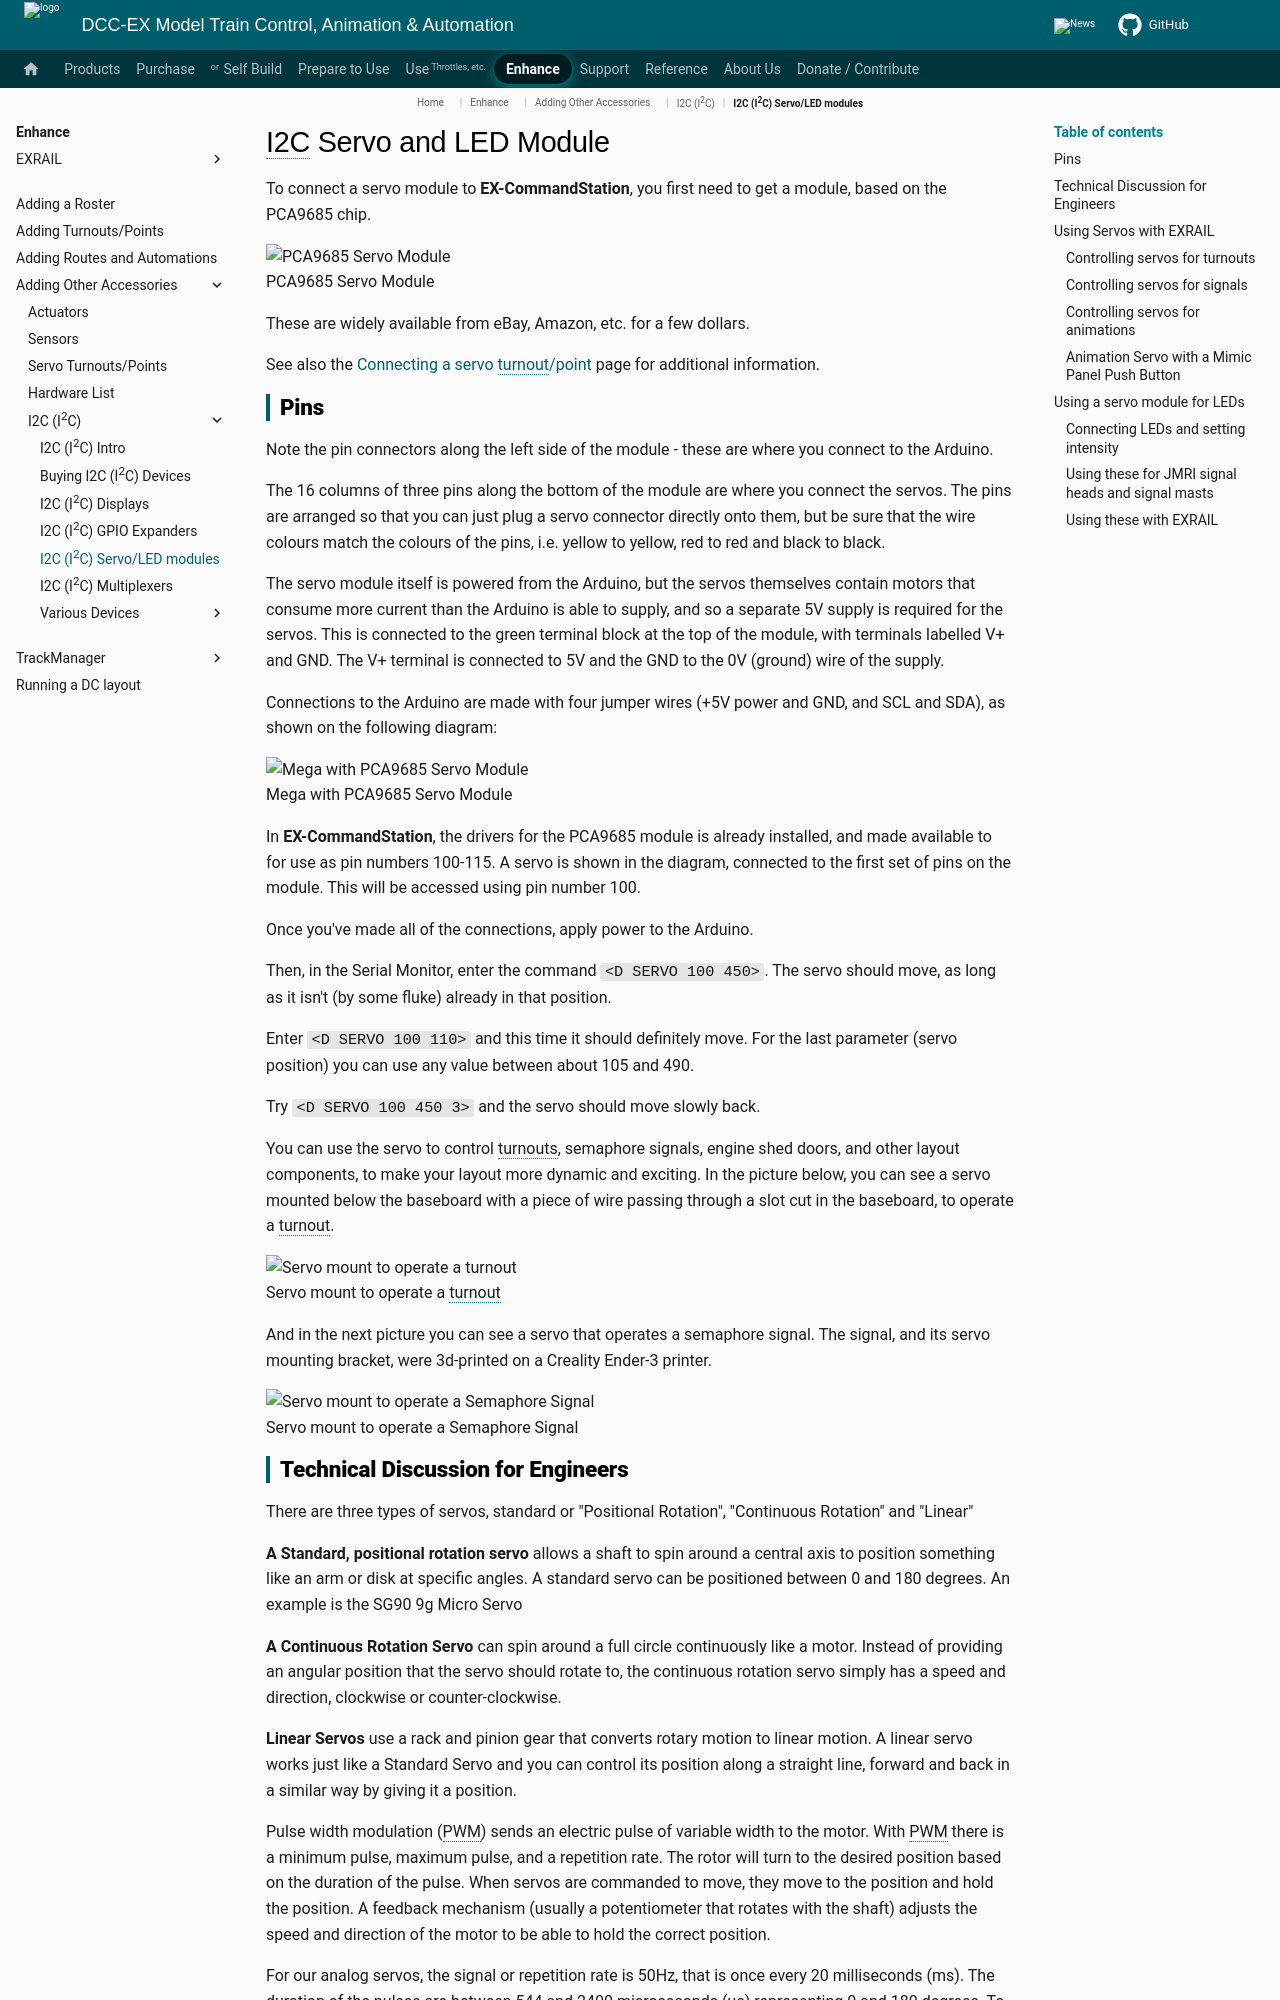

repository: DCC-EX/mkdocs-test · page: enhance/accessories/i2c-servo-led-modules/index.html · generator: mkdocs

# I2C Servo and LED Module

To connect a servo module to **EX-CommandStation**, you first need to get a module, based on the PCA9685 chip.

![PCA9685 Servo Module](../../_static/images/i2c-devices/pca9685.png){ width="400px"}
<br/>PCA9685 Servo Module

These are widely available from eBay, Amazon, etc. for a few dollars.

See also the [Connecting a servo turnout/point](./connecting-servo-turnout.md) page for additional information.

## Pins

Note the pin connectors along the left side of the module - these are where you connect to the
Arduino.  

The 16 columns of three pins along the bottom of the module are where you connect the servos.
The pins are arranged so that you can just plug a servo connector directly onto them, but be
sure that the wire colours match the colours of the pins, i.e. yellow to yellow, red to red and black to black.

The servo module itself is powered from the Arduino, but the servos themselves contain motors that
consume more current than the Arduino is able to supply, and so a separate 5V supply is required for the servos.  This is connected to the green terminal block at the top of the module, with terminals labelled V+ and GND. The V+ terminal is connected to 5V and the GND to the 0V (ground) wire of the supply.

Connections to the Arduino are made with four jumper wires (+5V power and GND, and SCL and SDA), as shown on the following diagram:

![Mega with PCA9685 Servo Module](../../_static/images/i2c-devices/ArduinoMegaServo.png){ width="600px"}
<br/>Mega with PCA9685 Servo Module

In **EX-CommandStation**, the drivers for the PCA9685 module is already installed, and made available to for use as pin numbers 100-115. A servo is shown in the diagram, connected to the first set of pins on the module.  This will be accessed using pin number 100.

Once you've made all of the connections, apply power to the Arduino.

Then, in the Serial Monitor, enter the command `<D SERVO 100 450>`.  The servo should move, as long as it isn't (by some fluke) already in that position.

Enter `<D SERVO 100 110>` and this time it should definitely move.  For the last parameter (servo position) you can use any value between about 105 and 490.

Try `<D SERVO 100 450 3>` and the servo should move slowly back.

You can use the servo to control turnouts, semaphore signals, engine shed doors, and other layout components, to make your layout more dynamic and exciting.  In the picture below, you can see a servo mounted below the baseboard with a piece of wire passing through a slot cut in the baseboard, to operate a turnout.

![Servo mount to operate a turnout](../../_static/images/i2c-devices/TurnoutServoMount.jpg){ width="400px"}
<br/>Servo mount to operate a turnout

And in the next picture you can see a servo that operates a semaphore signal.  The signal, and its
servo mounting bracket, were 3d-printed on a Creality Ender-3 printer.

![Servo mount to operate a Semaphore Signal](../../_static/images/i2c-devices/SemaphoreSignal.jpg){Width="400px"}
<br/>Servo mount to operate a Semaphore Signal
